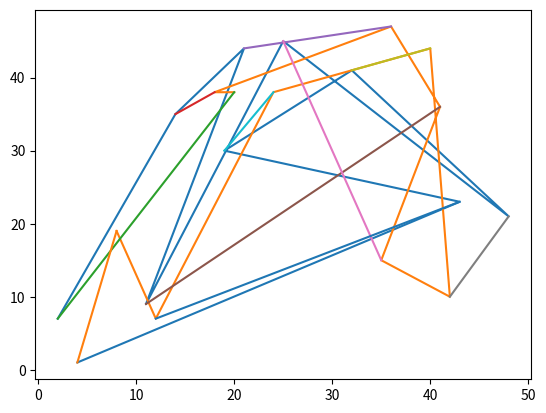

This chart was generated by the following Python code:
import numpy
import matplotlib.pyplot
a=numpy.matrix(numpy.random.randint(50,size=[10,2]))
b=numpy.matrix(numpy.random.randint(50,size=[10,2]))
print(type(a))
matplotlib.pyplot.plot(a,b)
matplotlib.pyplot.show()

matplotlib.pyplot.plot(a.transpose(),b.transpose())
matplotlib.pyplot.show()